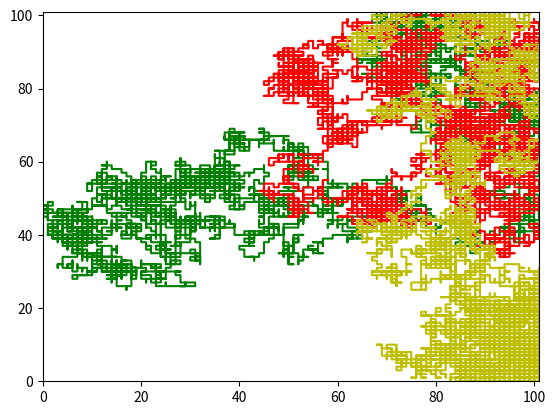

Source code (Python):
import numpy as np
import matplotlib.pyplot as plt
import random as rand

MOVE_DIR = [[0, 1], [1, 0], [-1, 0], [0, -1]]

# returns an array that adds or subtracts to the x and y values
def rand_move():
    # get random number from 0-3
    choice = (rand.randrange(4))
    shift_val = MOVE_DIR[choice]
    return shift_val

def main():
    # define grid size with L
    L = 101
    # define position variables - start at the middle of the grid
    i = L // 2
    j = L // 2
    current_coords = [i, j]
    # Define number of moves to make
    N = 10000

    # define lists to store the coordinates of the moves - move 1000 times
    x = np.zeros(N)
    y = np.zeros(N)

    # define a color for each of three particles and define plot
    colors = ['g', 'r', 'y']
    plt.figure(1)
    plt.xlim(0, L)
    plt.ylim(0, L)

    # repeat for three particles with a different color
    for k in range(3):
        for i in range(N):
            shift = rand_move()
            current_coords = np.add(current_coords, shift)
            # make sure random move doesnt take the coordinates larger than 101 or less than 0
            # if the move attempted to go out of bounds, nothing happens
            if current_coords[0] > L:
                current_coords[0] -= 1
            elif current_coords[0] < 0:
                current_coords[0] += 1
            elif current_coords[1] > L:
                current_coords[1] -= 1
            elif current_coords[1] < 0:
                current_coords[1] += 1

            x[i] = current_coords[0]
            y[i] = current_coords[1]

        plt.plot(x, y, colors[k])

    # plt.show()
    plt.savefig("random_3walks.png")

main()

